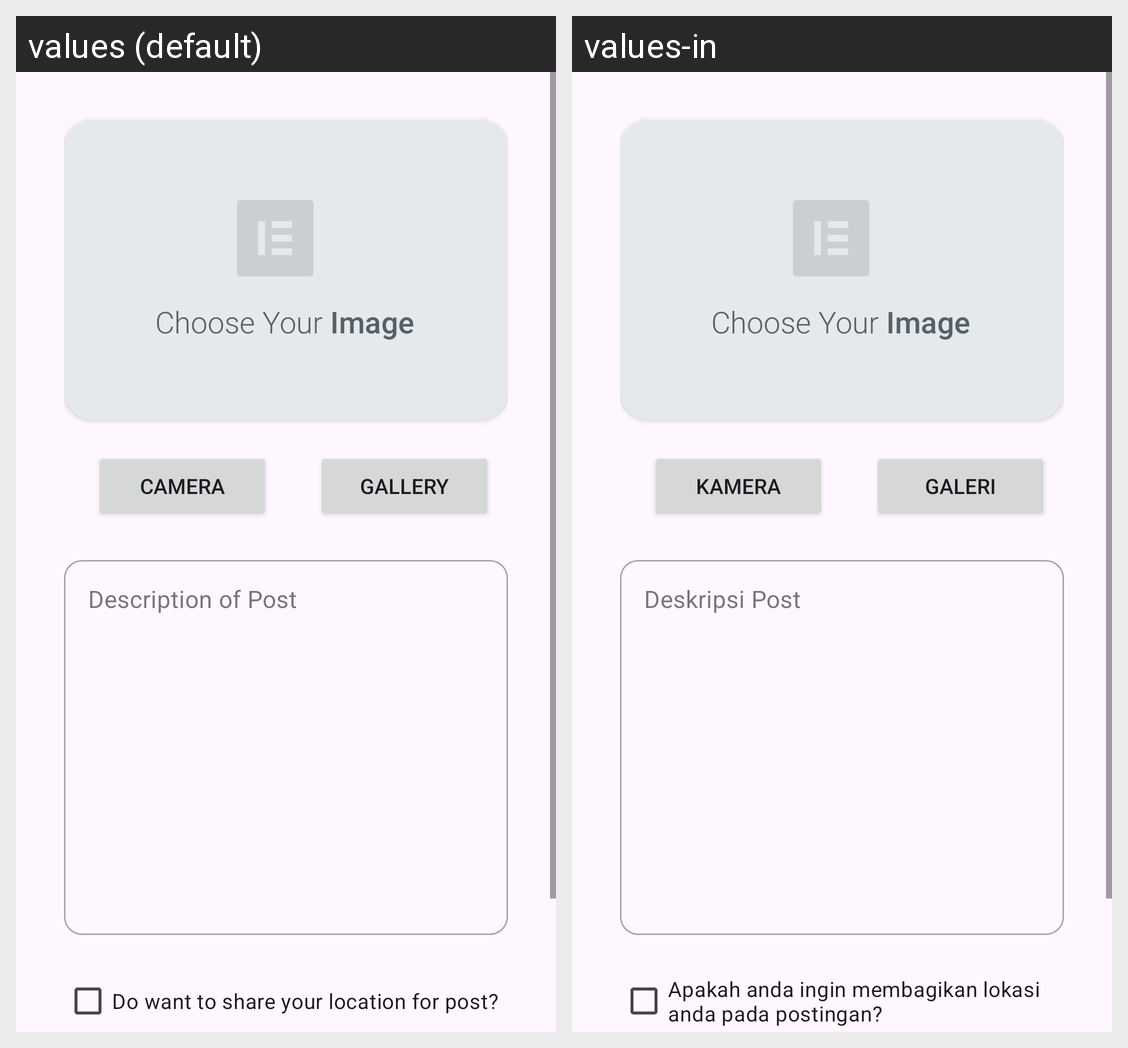

The same Android screen rendered under two of its app's locales, left to right. List the strings drawn on it with the default value and each locale's translation.
Android screen res/layout/activity_post.xml rendered under 2 locales, left to right: values (default), values-in. Device: Nexus 5 (rendered at 1080×1920; each locale shown at half size, 540×960, under a caption strip naming it); theme Base.Theme.SubmissionAplikasiStory.Action.ClearSurface.
Strings drawn on this screen, with the default value and each locale's value (text and hints the layout hard-codes, and strings that could not be matched under every locale, appear in the picture but are not listed):

camera
  values: Camera
  values-in: Kamera

gallery
  values: Gallery
  values-in: Galeri

description
  values: Description of Post
  values-in: Deskripsi Post

location_agreement
  values: Do want to share your location for post?
  values-in: Apakah anda ingin membagikan lokasi anda pada postingan?
